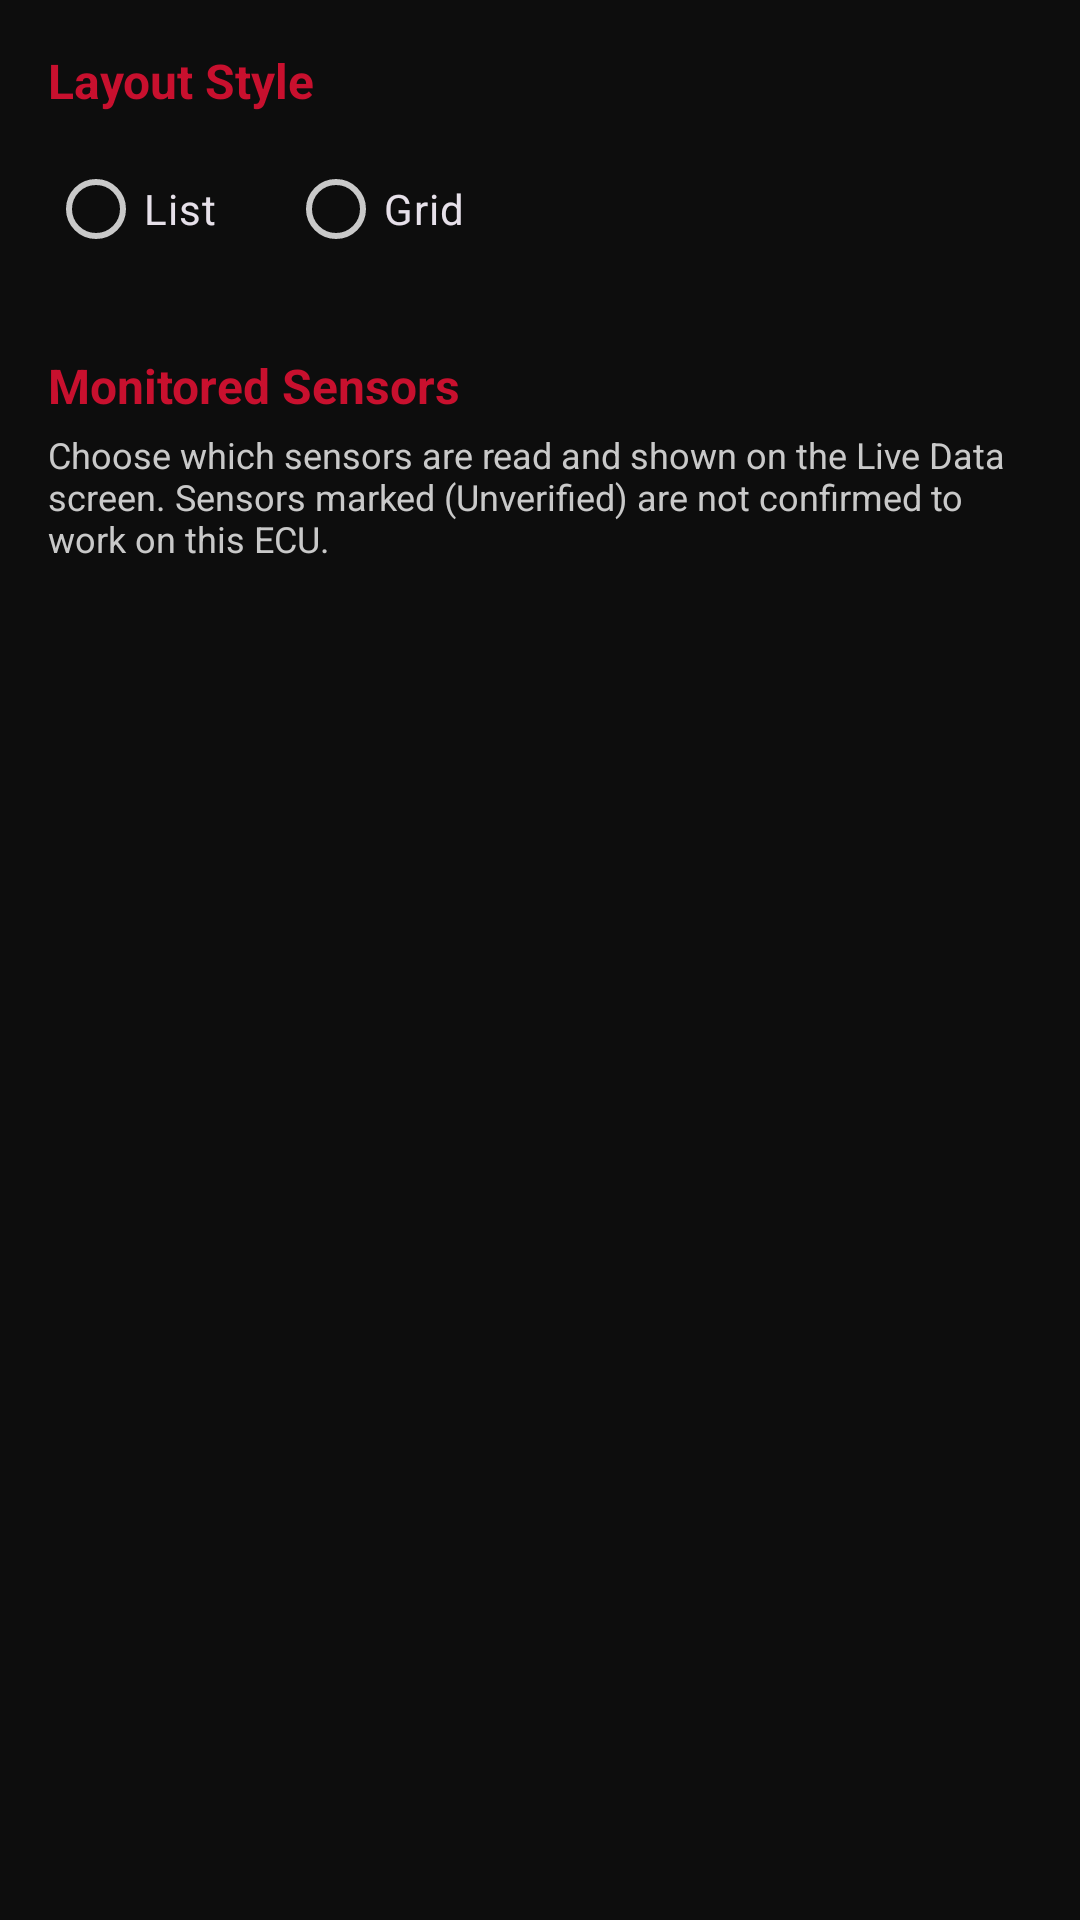

Android layout source for this screen:
<!-- AndroidManifest.xml: application theme Theme.VECalaisOBD2 -->
<!-- res/layout/fragment_settings.xml -->
<?xml version="1.0" encoding="utf-8"?>
<ScrollView xmlns:android="http://schemas.android.com/apk/res/android"
    xmlns:app="http://schemas.android.com/apk/res-auto"
    android:layout_width="match_parent"
    android:layout_height="match_parent"
    android:fillViewport="true">

    <LinearLayout
        android:layout_width="match_parent"
        android:layout_height="wrap_content"
        android:orientation="vertical"
        android:padding="16dp">

        <TextView
            android:layout_width="match_parent"
            android:layout_height="wrap_content"
            android:text="@string/settings_layout_style"
            android:textSize="16sp"
            android:textStyle="bold"
            android:textColor="?attr/colorPrimary"
            android:layout_marginBottom="8dp" />

        <RadioGroup
            android:id="@+id/radio_layout_style"
            android:layout_width="match_parent"
            android:layout_height="wrap_content"
            android:orientation="horizontal"
            android:layout_marginBottom="24dp">

            <RadioButton
                android:id="@+id/radio_layout_list"
                android:layout_width="wrap_content"
                android:layout_height="wrap_content"
                android:text="@string/settings_layout_list"
                android:layout_marginEnd="24dp" />

            <RadioButton
                android:id="@+id/radio_layout_grid"
                android:layout_width="wrap_content"
                android:layout_height="wrap_content"
                android:text="@string/settings_layout_grid" />

        </RadioGroup>

        <TextView
            android:layout_width="match_parent"
            android:layout_height="wrap_content"
            android:text="@string/settings_monitored_sensors"
            android:textSize="16sp"
            android:textStyle="bold"
            android:textColor="?attr/colorPrimary"
            android:layout_marginBottom="4dp" />

        <TextView
            android:layout_width="match_parent"
            android:layout_height="wrap_content"
            android:text="@string/settings_monitored_sensors_hint"
            android:textSize="12sp"
            android:textColor="?attr/colorOnSurfaceVariant"
            android:layout_marginBottom="12dp" />

        
        <LinearLayout
            android:id="@+id/sensor_checklist_container"
            android:layout_width="match_parent"
            android:layout_height="wrap_content"
            android:orientation="vertical"
            android:layout_marginBottom="32dp" />

    </LinearLayout>

</ScrollView>
<!-- resources referenced by this layout -->
<resources>
  <string name="settings_layout_grid">Grid</string>
  <string name="settings_layout_list">List</string>
  <string name="settings_layout_style">Layout Style</string>
  <string name="settings_monitored_sensors">Monitored Sensors</string>
  <string name="settings_monitored_sensors_hint">Choose which sensors are read and shown on the Live Data screen. Sensors marked (Unverified) are not confirmed to work on this ECU.</string>
  <style name="Theme.VECalaisOBD2" parent="Theme.Material3.Dark.NoActionBar">
          <item name="colorPrimary">@color/holden_red</item>
          <item name="colorOnPrimary">#FFFFFF</item>
          <item name="colorPrimaryContainer">@color/holden_red_dark</item>
          <item name="colorOnPrimaryContainer">#FFFFFF</item>
  
          <item name="colorSecondary">@color/hsv_gold</item>
          <item name="colorOnSecondary">@color/carbon_black</item>
  
          <item name="android:colorBackground">@color/carbon_black</item>
          <item name="colorOnBackground">#F5F5F5</item>
  
          <item name="colorSurface">@color/carbon_surface</item>
          <item name="colorOnSurface">#F5F5F5</item>
          <item name="colorSurfaceVariant">@color/carbon_surface_light</item>
          <item name="colorOnSurfaceVariant">#C9C9C9</item>
  
          
          <item name="colorOutline">@color/hsv_gold</item>
          <item name="colorOutlineVariant">#5A4A22</item>
  
          <item name="android:statusBarColor">@color/carbon_black</item>
          <item name="android:navigationBarColor">@color/carbon_black</item>
      </style>
  <color name="holden_red">#C8102E</color>
  <color name="holden_red_dark">#8E0B20</color>
  <color name="hsv_gold">#D4AF37</color>
  <color name="carbon_black">#0D0D0D</color>
  <color name="carbon_surface">#1A1A1A</color>
  <color name="carbon_surface_light">#242424</color>
</resources>
